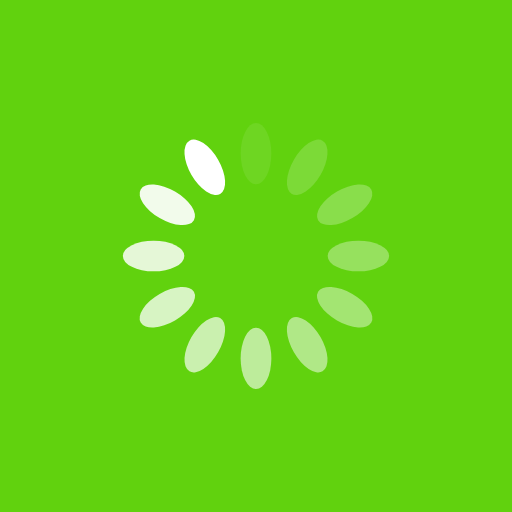
t = 0.00 s
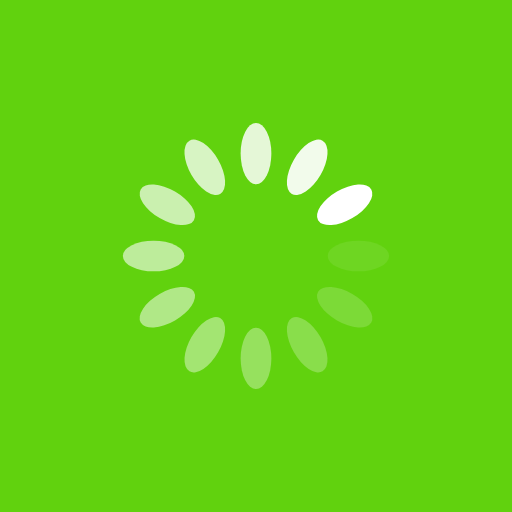
t = 0.25 s
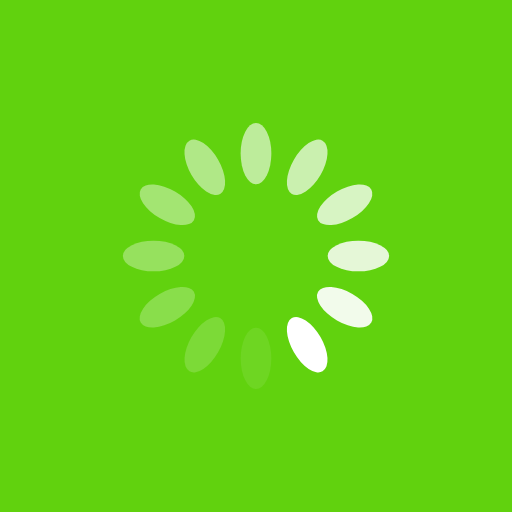
t = 0.50 s
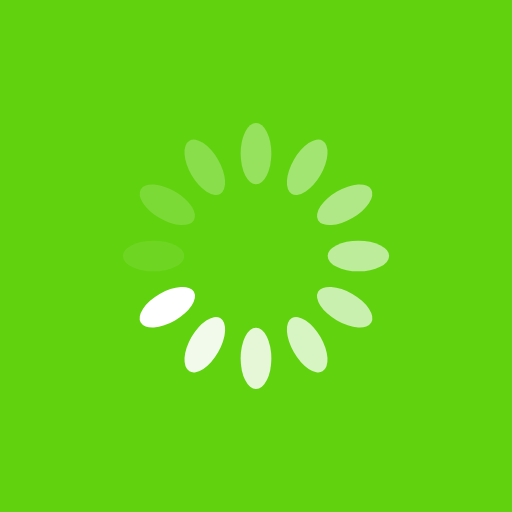
t = 0.75 s

The animated SVG that drew these frames (rendered in a browser with its animation timeline set to each time). Animation: 12 SMIL elements (animate=12); one cycle of 1.00 s, repeats indefinitely.

<?xml version="1.0" encoding="utf-8"?>
<svg xmlns="http://www.w3.org/2000/svg" xmlns:xlink="http://www.w3.org/1999/xlink" style="margin: auto; background: rgb(97, 210, 14); display: block; shape-rendering: auto;" width="200px" height="200px" viewBox="0 0 100 100" preserveAspectRatio="xMidYMid">
<g transform="rotate(0 50 50)">
  <rect x="47" y="24" rx="3" ry="6" width="6" height="12" fill="#ffffff">
    <animate attributeName="opacity" values="1;0" keyTimes="0;1" dur="1s" begin="-0.9166666666666666s" repeatCount="indefinite"></animate>
  </rect>
</g><g transform="rotate(30 50 50)">
  <rect x="47" y="24" rx="3" ry="6" width="6" height="12" fill="#ffffff">
    <animate attributeName="opacity" values="1;0" keyTimes="0;1" dur="1s" begin="-0.8333333333333334s" repeatCount="indefinite"></animate>
  </rect>
</g><g transform="rotate(60 50 50)">
  <rect x="47" y="24" rx="3" ry="6" width="6" height="12" fill="#ffffff">
    <animate attributeName="opacity" values="1;0" keyTimes="0;1" dur="1s" begin="-0.75s" repeatCount="indefinite"></animate>
  </rect>
</g><g transform="rotate(90 50 50)">
  <rect x="47" y="24" rx="3" ry="6" width="6" height="12" fill="#ffffff">
    <animate attributeName="opacity" values="1;0" keyTimes="0;1" dur="1s" begin="-0.6666666666666666s" repeatCount="indefinite"></animate>
  </rect>
</g><g transform="rotate(120 50 50)">
  <rect x="47" y="24" rx="3" ry="6" width="6" height="12" fill="#ffffff">
    <animate attributeName="opacity" values="1;0" keyTimes="0;1" dur="1s" begin="-0.5833333333333334s" repeatCount="indefinite"></animate>
  </rect>
</g><g transform="rotate(150 50 50)">
  <rect x="47" y="24" rx="3" ry="6" width="6" height="12" fill="#ffffff">
    <animate attributeName="opacity" values="1;0" keyTimes="0;1" dur="1s" begin="-0.5s" repeatCount="indefinite"></animate>
  </rect>
</g><g transform="rotate(180 50 50)">
  <rect x="47" y="24" rx="3" ry="6" width="6" height="12" fill="#ffffff">
    <animate attributeName="opacity" values="1;0" keyTimes="0;1" dur="1s" begin="-0.4166666666666667s" repeatCount="indefinite"></animate>
  </rect>
</g><g transform="rotate(210 50 50)">
  <rect x="47" y="24" rx="3" ry="6" width="6" height="12" fill="#ffffff">
    <animate attributeName="opacity" values="1;0" keyTimes="0;1" dur="1s" begin="-0.3333333333333333s" repeatCount="indefinite"></animate>
  </rect>
</g><g transform="rotate(240 50 50)">
  <rect x="47" y="24" rx="3" ry="6" width="6" height="12" fill="#ffffff">
    <animate attributeName="opacity" values="1;0" keyTimes="0;1" dur="1s" begin="-0.25s" repeatCount="indefinite"></animate>
  </rect>
</g><g transform="rotate(270 50 50)">
  <rect x="47" y="24" rx="3" ry="6" width="6" height="12" fill="#ffffff">
    <animate attributeName="opacity" values="1;0" keyTimes="0;1" dur="1s" begin="-0.16666666666666666s" repeatCount="indefinite"></animate>
  </rect>
</g><g transform="rotate(300 50 50)">
  <rect x="47" y="24" rx="3" ry="6" width="6" height="12" fill="#ffffff">
    <animate attributeName="opacity" values="1;0" keyTimes="0;1" dur="1s" begin="-0.08333333333333333s" repeatCount="indefinite"></animate>
  </rect>
</g><g transform="rotate(330 50 50)">
  <rect x="47" y="24" rx="3" ry="6" width="6" height="12" fill="#ffffff">
    <animate attributeName="opacity" values="1;0" keyTimes="0;1" dur="1s" begin="0s" repeatCount="indefinite"></animate>
  </rect>
</g>
<!-- [ldio] generated by https://loading.io/ --></svg>
